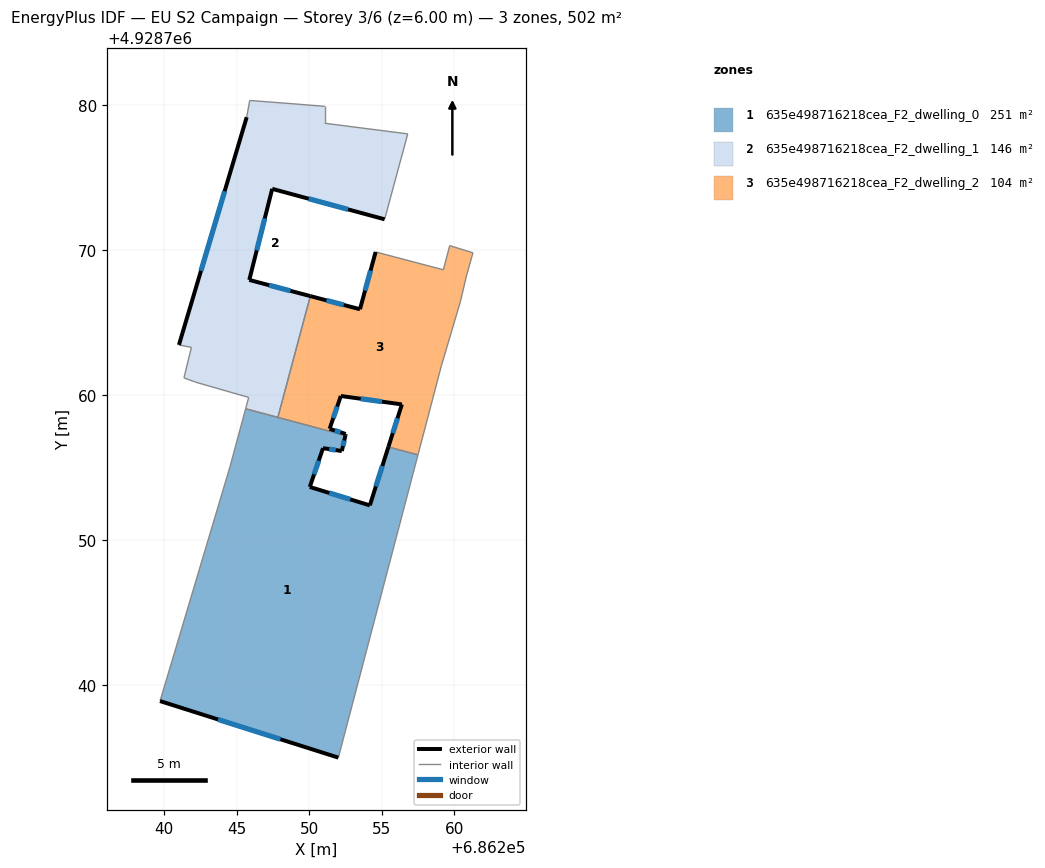
=== STOREY PLAN SPEC (per zone: floor XY polygon, exterior-wall plan segments, windows/doors) ===
zone 1: 635e498716218cea_F2_dwelling_0  (250.8 m²)
  floor: (686257.49, 4928755.89) (686252.00, 4928735.02) (686239.71, 4928738.92) (686244.53, 4928755.07) (686245.61, 4928759.07) (686252.49, 4928757.23) (686252.24, 4928756.16) (686250.94, 4928756.36) (686250.03, 4928753.68) (686254.17, 4928752.41) (686255.45, 4928756.44)
  exterior wall: (686252.24, 4928756.16) – (686252.49, 4928757.23)  [1.1 m]
    window: (686252.32, 4928756.50) – (686252.41, 4928756.88)  [0.4 m²]
  exterior wall: (686250.94, 4928756.36) – (686252.24, 4928756.16)  [1.3 m]
    window: (686251.36, 4928756.29) – (686251.82, 4928756.22)  [0.5 m²]
  exterior wall: (686250.03, 4928753.68) – (686250.94, 4928756.36)  [2.8 m]
    window: (686250.33, 4928754.55) – (686250.65, 4928755.49)  [1.0 m²]
  exterior wall: (686254.17, 4928752.41) – (686250.03, 4928753.68)  [4.3 m]
    window: (686252.82, 4928752.82) – (686251.38, 4928753.27)  [1.6 m²]
  exterior wall: (686255.45, 4928756.44) – (686254.17, 4928752.41)  [4.2 m]
    window: (686255.03, 4928755.13) – (686254.58, 4928753.72)  [1.5 m²]
  exterior wall: (686239.71, 4928738.92) – (686252.00, 4928735.02)  [12.9 m]
    window: (686243.70, 4928737.65) – (686248.00, 4928736.29)  [4.7 m²]
  interior walls: 6
zone 2: 635e498716218cea_F2_dwelling_1  (146.4 m²)
  floor: (686256.78, 4928778.02) (686255.19, 4928772.13) (686247.44, 4928774.23) (686245.86, 4928767.95) (686250.07, 4928766.84) (686247.83, 4928758.47) (686245.61, 4928759.07) (686245.82, 4928759.85) (686242.17, 4928760.90) (686241.35, 4928761.20) (686241.87, 4928763.30) (686241.01, 4928763.47) (686245.68, 4928779.17) (686245.89, 4928780.32) (686248.67, 4928780.11) (686251.07, 4928779.92) (686251.07, 4928778.75)
  exterior wall: (686245.68, 4928779.17) – (686241.01, 4928763.47)  [16.4 m]
    window: (686244.16, 4928774.06) – (686242.53, 4928768.58)  [6.0 m²]
  exterior wall: (686247.44, 4928774.23) – (686255.19, 4928772.13)  [8.0 m]
    window: (686249.96, 4928773.55) – (686252.67, 4928772.81)  [2.9 m²]
  exterior wall: (686245.86, 4928767.95) – (686247.44, 4928774.23)  [6.5 m]
    window: (686246.37, 4928769.99) – (686246.93, 4928772.19)  [2.4 m²]
  exterior wall: (686250.07, 4928766.84) – (686245.86, 4928767.95)  [4.4 m]
    window: (686248.70, 4928767.20) – (686247.23, 4928767.59)  [1.6 m²]
  interior walls: 13
zone 3: 635e498716218cea_F2_dwelling_2  (104.4 m²)
  floor: (686261.28, 4928769.82) (686260.83, 4928768.23) (686260.42, 4928766.48) (686259.11, 4928762.06) (686257.49, 4928755.89) (686255.45, 4928756.44) (686256.38, 4928759.37) (686252.17, 4928759.95) (686251.40, 4928757.69) (686252.51, 4928757.33) (686252.49, 4928757.23) (686247.83, 4928758.47) (686250.07, 4928766.84) (686253.49, 4928765.93) (686254.57, 4928769.88) (686259.24, 4928768.65) (686259.68, 4928770.32)
  exterior wall: (686256.38, 4928759.37) – (686255.45, 4928756.44)  [3.1 m]
    window: (686256.08, 4928758.42) – (686255.75, 4928757.39)  [1.1 m²]
  exterior wall: (686252.17, 4928759.95) – (686256.38, 4928759.37)  [4.2 m]
    window: (686253.54, 4928759.76) – (686255.01, 4928759.56)  [1.6 m²]
  exterior wall: (686251.40, 4928757.69) – (686252.17, 4928759.95)  [2.4 m]
    window: (686251.65, 4928758.42) – (686251.92, 4928759.21)  [0.9 m²]
  exterior wall: (686252.51, 4928757.33) – (686251.40, 4928757.69)  [1.2 m]
    window: (686252.15, 4928757.45) – (686251.76, 4928757.57)  [0.4 m²]
  exterior wall: (686252.49, 4928757.23) – (686252.51, 4928757.33)  [0.1 m]
  exterior wall: (686253.49, 4928765.93) – (686250.07, 4928766.84)  [3.5 m]
    window: (686252.38, 4928766.22) – (686251.18, 4928766.54)  [1.3 m²]
  exterior wall: (686254.57, 4928769.88) – (686253.49, 4928765.93)  [4.1 m]
    window: (686254.22, 4928768.60) – (686253.84, 4928767.21)  [1.5 m²]
  interior walls: 10

=== DERIVED (storey summary) ===
Building: EU S2 Campaign
Storey: 3 of 6  (floor level z = 6.00 m)
Storey gross floor area: 501.5 m²
Zones on this storey: 3
  - 635e498716218cea_F2_dwelling_0: floor 250.8 m²; exterior wall 26.7 m (80.1 m²); 6 window(s) 9.8 m²; WWR 12.2%
  - 635e498716218cea_F2_dwelling_1: floor 146.4 m²; exterior wall 35.2 m (105.7 m²); 4 window(s) 12.9 m²; WWR 12.2%
  - 635e498716218cea_F2_dwelling_2: floor 104.4 m²; exterior wall 18.6 m (55.9 m²); 6 window(s) 6.8 m²; WWR 12.2%
Zone adjacency (shared interzone walls):
  - 635e498716218cea_F2_dwelling_0 ↔ 635e498716218cea_F2_dwelling_1
  - 635e498716218cea_F2_dwelling_0 ↔ 635e498716218cea_F2_dwelling_2
  - 635e498716218cea_F2_dwelling_1 ↔ 635e498716218cea_F2_dwelling_2